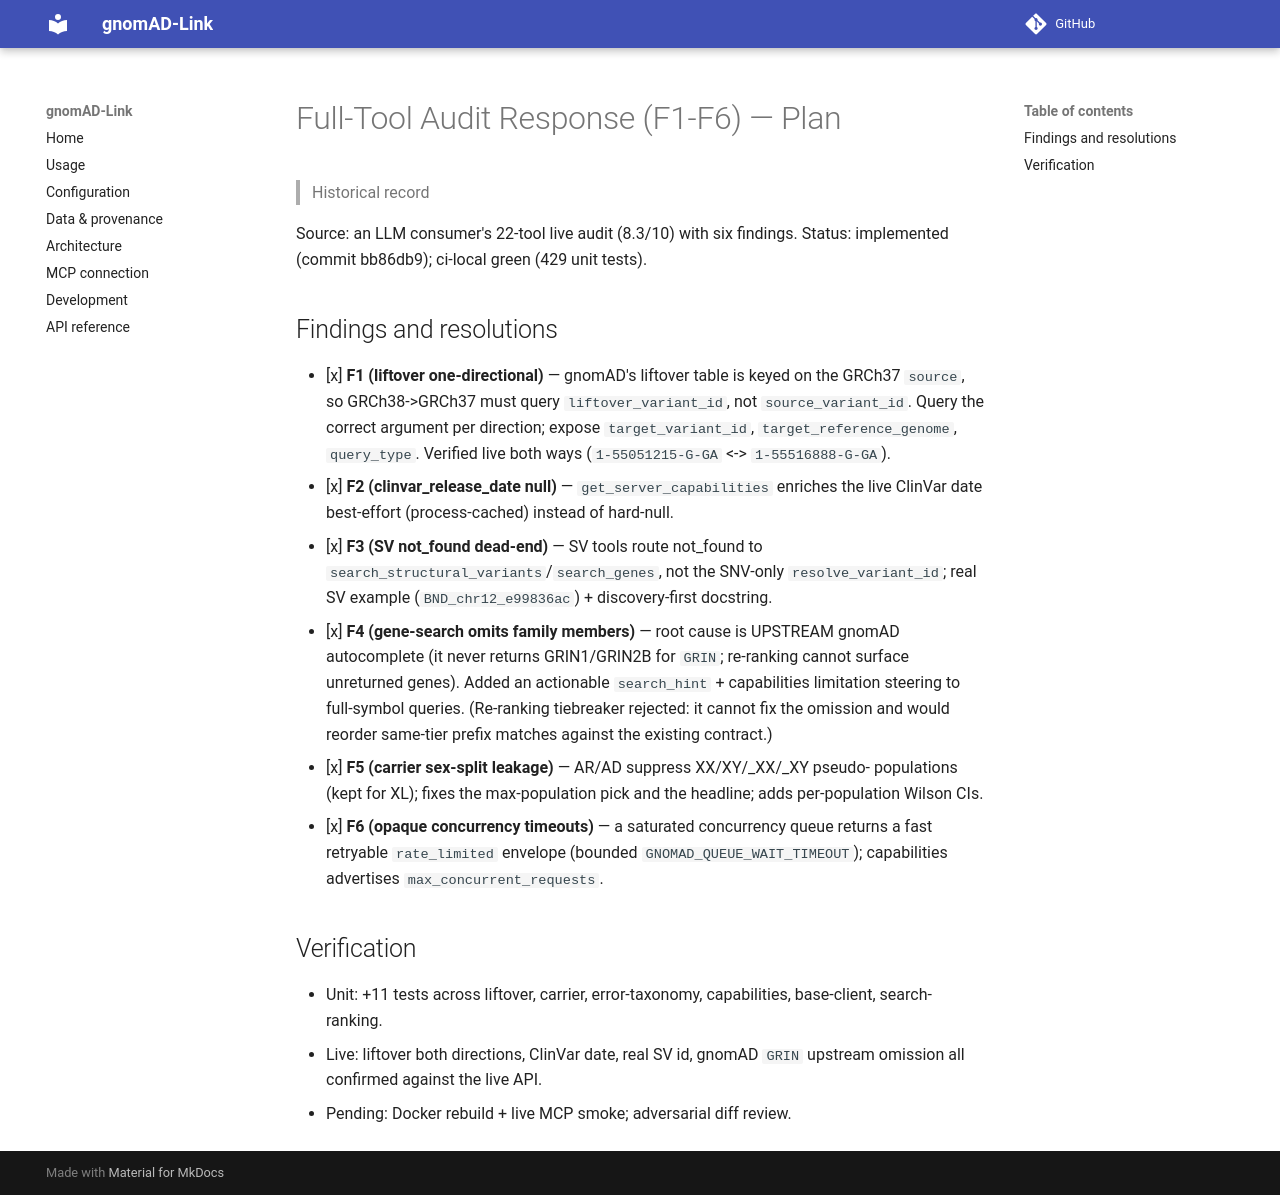

repository: berntpopp/gnomad-link · page: superpowers/plans/2026-05-30-full-tool-audit-f1-f6/index.html · generator: mkdocs

# Full-Tool Audit Response (F1-F6) — Plan

> Historical record

Source: an LLM consumer's 22-tool live audit (8.3/10) with six findings.
Status: implemented (commit bb86db9); ci-local green (429 unit tests).

## Findings and resolutions

- [x] **F1 (liftover one-directional)** — gnomAD's liftover table is keyed on the
  GRCh37 `source`, so GRCh38->GRCh37 must query `liftover_variant_id`, not
  `source_variant_id`. Query the correct argument per direction; expose
  `target_variant_id`, `target_reference_genome`, `query_type`. Verified live
  both ways (`1-55051215-G-GA` <-> `1-55516888-G-GA`).
- [x] **F2 (clinvar_release_date null)** — `get_server_capabilities` enriches the
  live ClinVar date best-effort (process-cached) instead of hard-null.
- [x] **F3 (SV not_found dead-end)** — SV tools route not_found to
  `search_structural_variants`/`search_genes`, not the SNV-only
  `resolve_variant_id`; real SV example (`BND_chr12_e99836ac`) + discovery-first
  docstring.
- [x] **F4 (gene-search omits family members)** — root cause is UPSTREAM gnomAD
  autocomplete (it never returns GRIN1/GRIN2B for `GRIN`; re-ranking cannot
  surface unreturned genes). Added an actionable `search_hint` + capabilities
  limitation steering to full-symbol queries. (Re-ranking tiebreaker rejected:
  it cannot fix the omission and would reorder same-tier prefix matches against
  the existing contract.)
- [x] **F5 (carrier sex-split leakage)** — AR/AD suppress XX/XY/_XX/_XY pseudo-
  populations (kept for XL); fixes the max-population pick and the headline;
  adds per-population Wilson CIs.
- [x] **F6 (opaque concurrency timeouts)** — a saturated concurrency queue
  returns a fast retryable `rate_limited` envelope (bounded
  `GNOMAD_QUEUE_WAIT_TIMEOUT`); capabilities advertises `max_concurrent_requests`.

## Verification

- Unit: +11 tests across liftover, carrier, error-taxonomy, capabilities,
  base-client, search-ranking.
- Live: liftover both directions, ClinVar date, real SV id, gnomAD `GRIN`
  upstream omission all confirmed against the live API.
- Pending: Docker rebuild + live MCP smoke; adversarial diff review.
